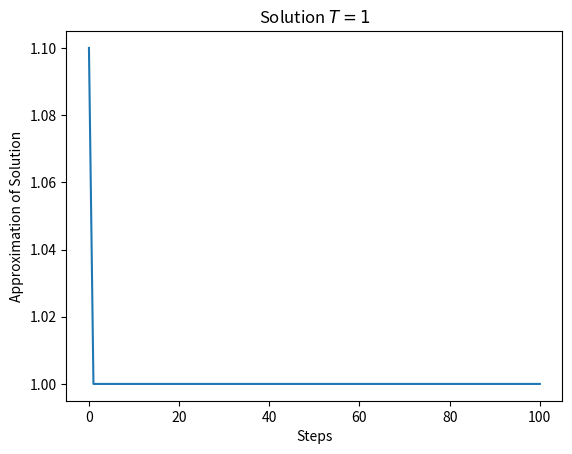

This chart was generated by the following Python code:
# -*- coding: utf-8 -*-
"""
Created on Sun Dec 31 21:47:34 2017

@author: 马晓宝
"""

from __future__ import division
import numpy as py
from copy import deepcopy
from cmath import *
from scipy import constants as const
import math
import matplotlib.pyplot as pl

class Mean_Field() : 
    def __init__(self, z, T, ds):
        self.s1 = [-1]
        self.s2 = [-1]
        self.func = []
        self.J_kB = 1
        self.z = z
        self.ds = ds
        self.T = T

    def left_side(self) :
        self.left=[self.s1[-1]]          
        while self.s1[-1] <= 1:       
              self.s1.append(self.s1[-1]+self.ds)
              self.left.append(self.s1[-1])  
        pl.plot(self.s1, self.left)        

    def right_side(self) : 
        self.right=[py.tanh(self.z * self.J_kB * self.s2[-1]/self.T)]        
        while self.s2[-1] <= 1:
              self.s2.append(self.s2[-1]+self.ds)
              self.right.append(py.tanh(self.z * self.J_kB * self.s2[-1]/self.T))              
        pl.plot(self.s2, self.right)

    def Newton_Raphson(self, approximation) :
        step = [0]
        approx = [approximation]
        for i in range(100):
            i = i + 1            
            step.append(i)
            approx.append(approx[-1] - (approx[-1]-math.tanh(self.z * self.J_kB * approx[-1]/self.T))/(1-(self.z * self.J_kB/self.T) / math.cosh(((self.z * self.J_kB/self.T)*approx[-1])**2)))
        pl.plot(step, approx)        
        



A = Mean_Field(4, 0.166, 0.0001)
A.Newton_Raphson(1.1)
pl.title('Solution $T=1$')



pl.ylabel('Approximation of Solution')
pl.xlabel('Steps')
pl.show()
